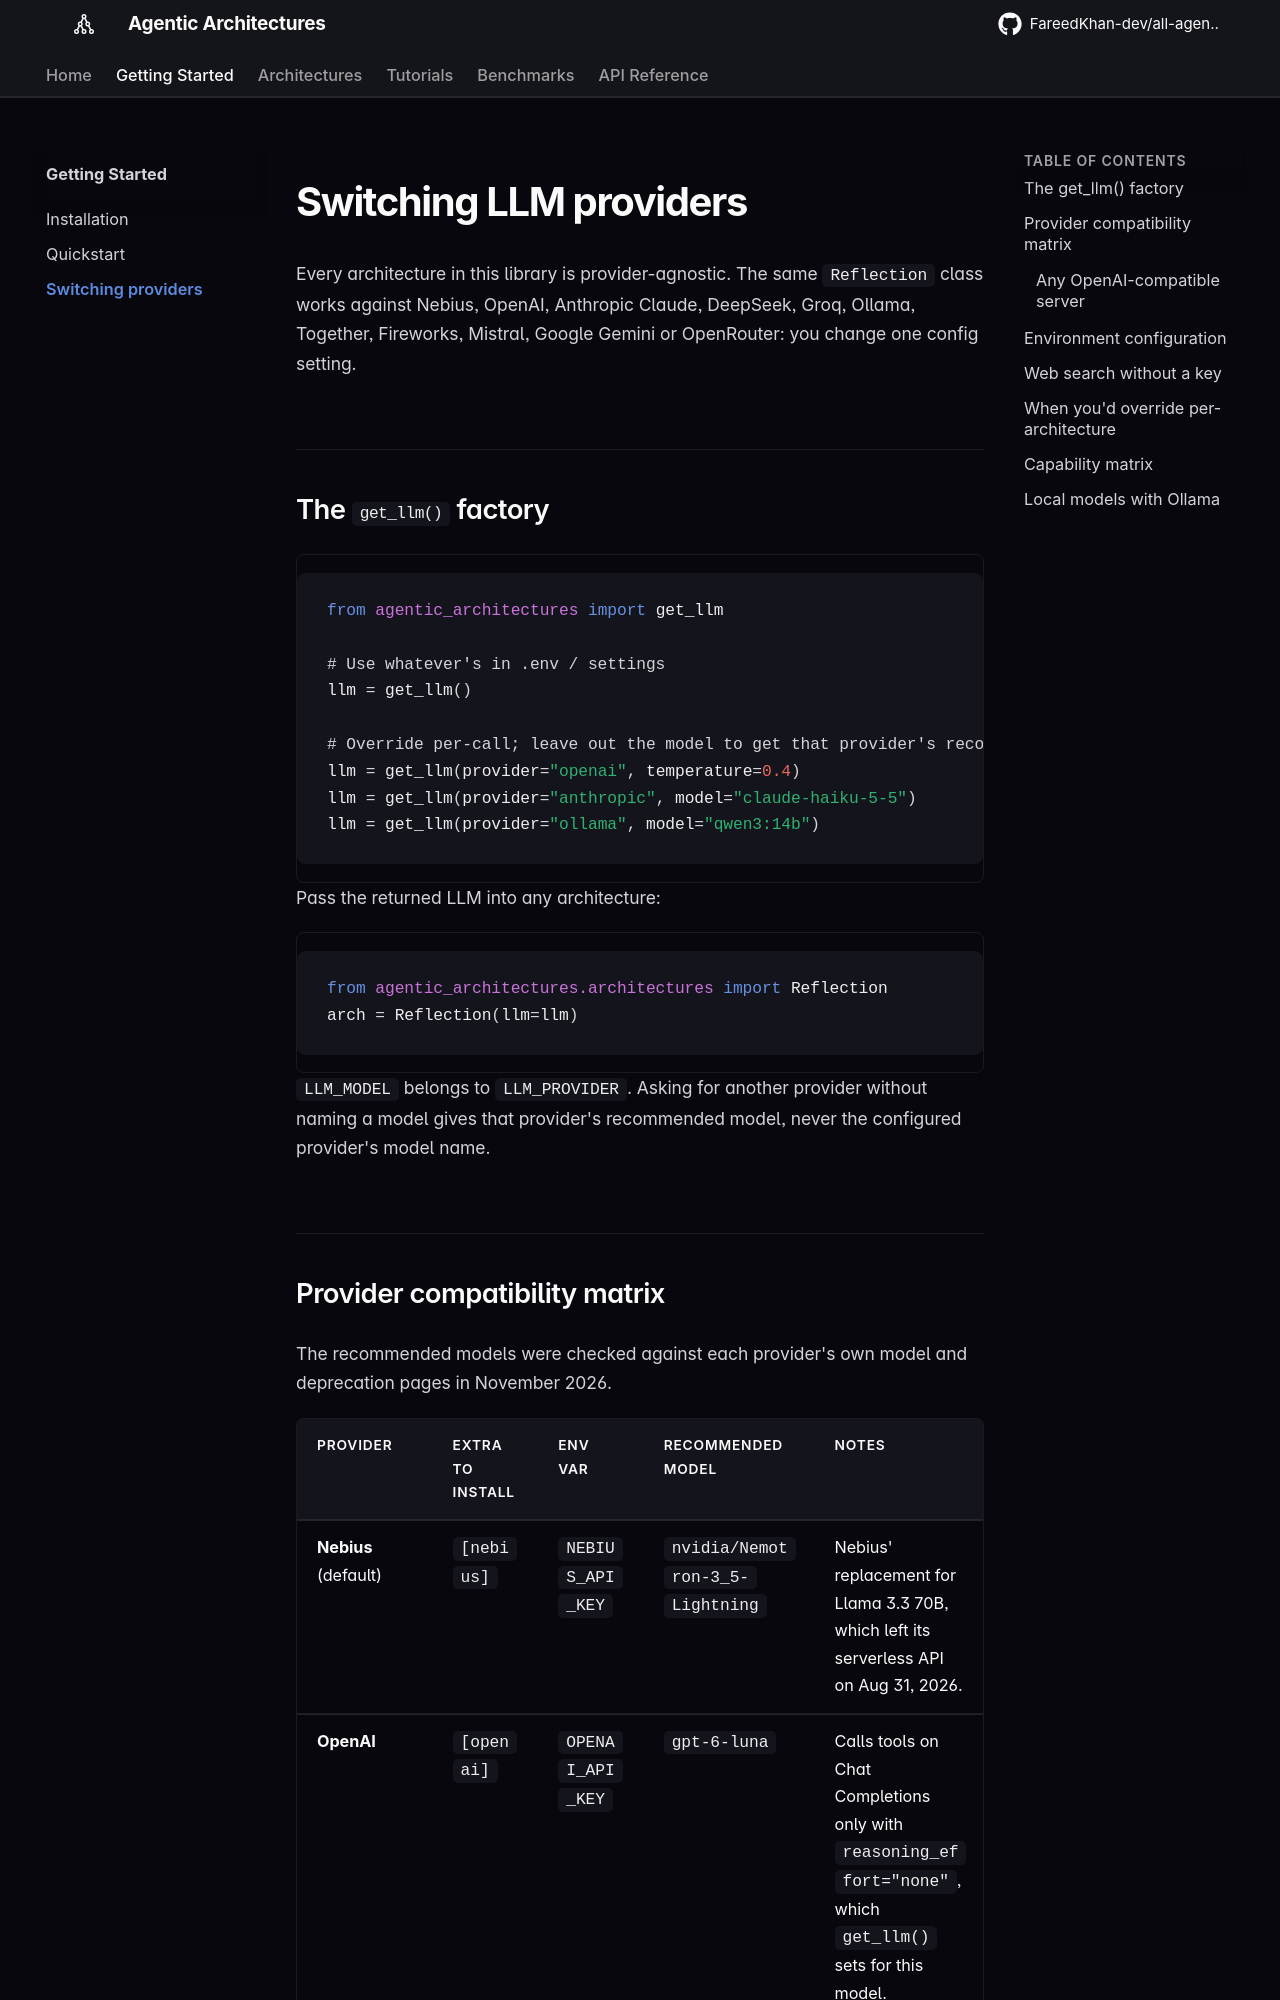

repository: FareedKhan-dev/all-agentic-architectures · page: getting-started/providers/index.html · generator: mkdocs

# Switching LLM providers

Every architecture in this library is provider-agnostic. The same `Reflection` class works against Nebius, OpenAI, Anthropic Claude, DeepSeek, Groq, Ollama, Together, Fireworks, Mistral, Google Gemini or OpenRouter: you change one config setting.

## The `get_llm()` factory

```python
from agentic_architectures import get_llm

# Use whatever's in .env / settings
llm = get_llm()

# Override per-call; leave out the model to get that provider's recommended one
llm = get_llm(provider="openai", temperature=0.4)
llm = get_llm(provider="anthropic", model="claude-haiku-5-5")
llm = get_llm(provider="ollama", model="qwen3:14b")
```

Pass the returned LLM into any architecture:

```python
from agentic_architectures.architectures import Reflection
arch = Reflection(llm=llm)
```

`LLM_MODEL` belongs to `LLM_PROVIDER`. Asking for another provider without naming a model gives that provider's recommended model, never the configured provider's model name.
